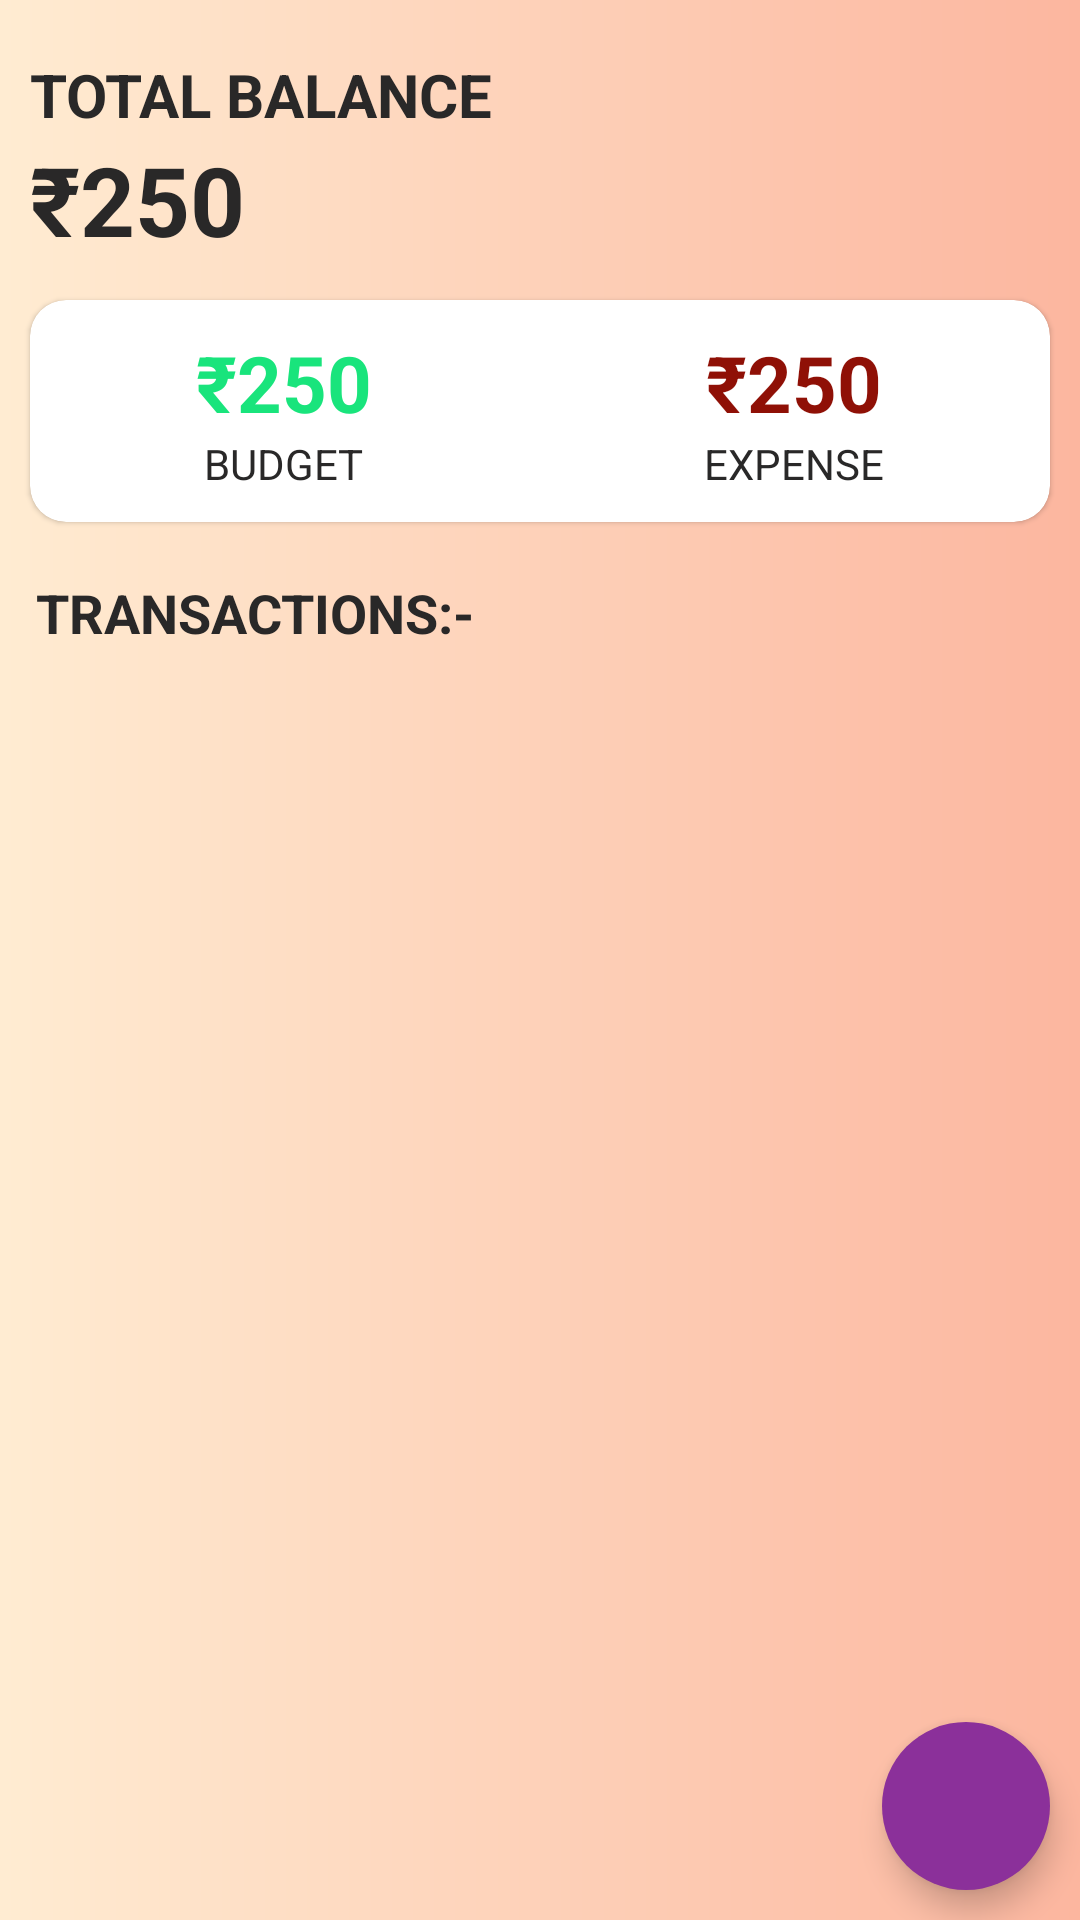

This screen was rendered from an Android layout file. Write that file and the resources it references.
<!-- AndroidManifest.xml: application theme Theme.ExpenseTracker -->
<!-- res/layout/activity_main.xml -->
<?xml version="1.0" encoding="utf-8"?>
<androidx.coordinatorlayout.widget.CoordinatorLayout
    android:id="@+id/coordinator"
    xmlns:android="http://schemas.android.com/apk/res/android"
    xmlns:app="http://schemas.android.com/apk/res-auto"
    xmlns:tools="http://schemas.android.com/tools"
    android:background="@drawable/beckground_color"
    android:layout_width="match_parent"
    android:layout_height="match_parent">

    <RelativeLayout
        android:layout_width="match_parent"
        android:layout_height="match_parent"
        tools:context=".MainActivity">

        <LinearLayout
            android:id="@+id/balance_layout"
            android:layout_width="match_parent"
            android:layout_height="wrap_content"
            android:orientation="vertical"
            android:layout_marginStart="10dp"
            android:layout_marginTop="18dp">

            <TextView
                android:layout_width="wrap_content"
                android:layout_height="wrap_content"
                android:text="Total Balance"
                android:textAllCaps="true"
                android:textStyle="bold"
                android:textSize="20sp"/>
            <TextView
                android:id="@+id/balance"
                android:layout_width="wrap_content"
                android:layout_height="wrap_content"
                android:text="₹250"
                android:textStyle="bold"
                android:textSize="32sp"/>
        </LinearLayout>

        <com.google.android.material.card.MaterialCardView
            android:id="@+id/dashboarad"
            android:layout_width="match_parent"
            android:layout_height="wrap_content"
            android:layout_below="@+id/balance_layout"
            android:layout_marginTop="12dp"
            android:layout_marginStart="10dp"
            android:layout_marginEnd="10dp"
            app:cardCornerRadius="12dp">
            <LinearLayout
                android:layout_width="match_parent"
                android:layout_height="wrap_content"
                android:layout_marginTop="10dp"
                android:layout_marginBottom="10dp">
                <LinearLayout
                    android:layout_width="wrap_content"
                    android:layout_height="wrap_content"
                    android:orientation="vertical"
                    android:layout_weight="0.5"
                    android:gravity="center">
                    <TextView
                        android:id="@+id/budget"
                        android:layout_width="wrap_content"
                        android:layout_height="wrap_content"
                        android:text="₹250"
                        android:textStyle="bold"
                        android:textSize="26sp"
                        android:textColor="@color/green"/>
                    <TextView
                        android:layout_width="wrap_content"
                        android:layout_height="wrap_content"
                        android:text="Budget"
                        android:textSize="14sp"
                        android:textAllCaps="true"/>

                </LinearLayout>

                <LinearLayout
                    android:layout_width="wrap_content"
                    android:layout_height="wrap_content"
                    android:orientation="vertical"
                    android:layout_weight="0.5"
                    android:gravity="center">
                    <TextView
                        android:id="@+id/expense"
                        android:layout_width="wrap_content"
                        android:layout_height="wrap_content"
                        android:text="₹250"
                        android:textStyle="bold"
                        android:textSize="26sp"
                        android:textColor="@color/red"/>
                    <TextView
                        android:layout_width="wrap_content"
                        android:layout_height="wrap_content"
                        android:text="Expense"
                        android:textSize="14sp"
                        android:textAllCaps="true"/>

                </LinearLayout>
            </LinearLayout>
        </com.google.android.material.card.MaterialCardView>
        <TextView
            android:id="@+id/recycler_title"
            android:layout_width="wrap_content"
            android:layout_height="wrap_content"
            android:text="transactions:-"
            android:textSize="18sp"
            android:textStyle="bold"
            android:textAllCaps="true"
            android:layout_below="@+id/dashboarad"
            android:layout_marginTop="18dp"
            android:layout_marginStart="12dp"/>

        <androidx.recyclerview.widget.RecyclerView
            android:id="@+id/recycler"
            android:layout_width="match_parent"
            android:layout_height="match_parent"
            android:layout_below="@+id/recycler_title"
            android:layout_marginStart="14dp"
            android:layout_marginTop="14dp"
            android:layout_marginEnd="14dp"
            android:layout_marginBottom="14dp" />

        <com.google.android.material.floatingactionbutton.FloatingActionButton
            android:id="@+id/addbtn"
            android:layout_width="wrap_content"
            android:layout_height="wrap_content"
            android:layout_alignParentBottom="true"
            android:layout_alignParentRight="true"
            android:layout_margin="10dp"
            android:src="@drawable/ic_add"
            android:backgroundTint="@color/add"
            android:tint="@color/white"
            app:borderWidth="0dp"
            tools:ignore="InvalidId" />

    </RelativeLayout>

</androidx.coordinatorlayout.widget.CoordinatorLayout>
<!-- resources referenced by this layout -->
<resources>
  <color name="add">#8B309A</color>
  <color name="green">#19E47C</color>
  <color name="red">#8F1006</color>
  <color name="white">#FFFFFFFF</color>
  <!-- drawable beckground_color (drawable) -->
  <?xml version="1.0" encoding="utf-8"?>
  <shape xmlns:android="http://schemas.android.com/apk/res/android">
      <gradient android:angle="0"
          android:startColor="#FFECD2"
          android:endColor="#FCB69F"/>
  
  </shape>
  <style name="Theme.ExpenseTracker" parent="Theme.MaterialComponents.Light.NoActionBar">
          
          <item name="colorPrimary">@color/green</item>
          <item name="colorPrimaryVariant">@color/purple_700</item>
          <item name="colorOnPrimary">@color/white</item>
          
          <item name="colorSecondary">@color/teal_200</item>
          <item name="colorSecondaryVariant">@color/teal_700</item>
          <item name="colorOnSecondary">@color/black</item>
          
          <item name="android:statusBarColor">?attr/colorPrimaryVariant</item>
          <item name="android:textColor">@color/text_color</item>
          <item name="colorControlActivated">#5A0EE3</item>
  
          
      </style>
  <color name="purple_700">#FF3700B3</color>
  <color name="teal_200">#FF03DAC5</color>
  <color name="teal_700">#FF018786</color>
  <color name="black">#FF000000</color>
  <color name="text_color">#292828</color>
</resources>
